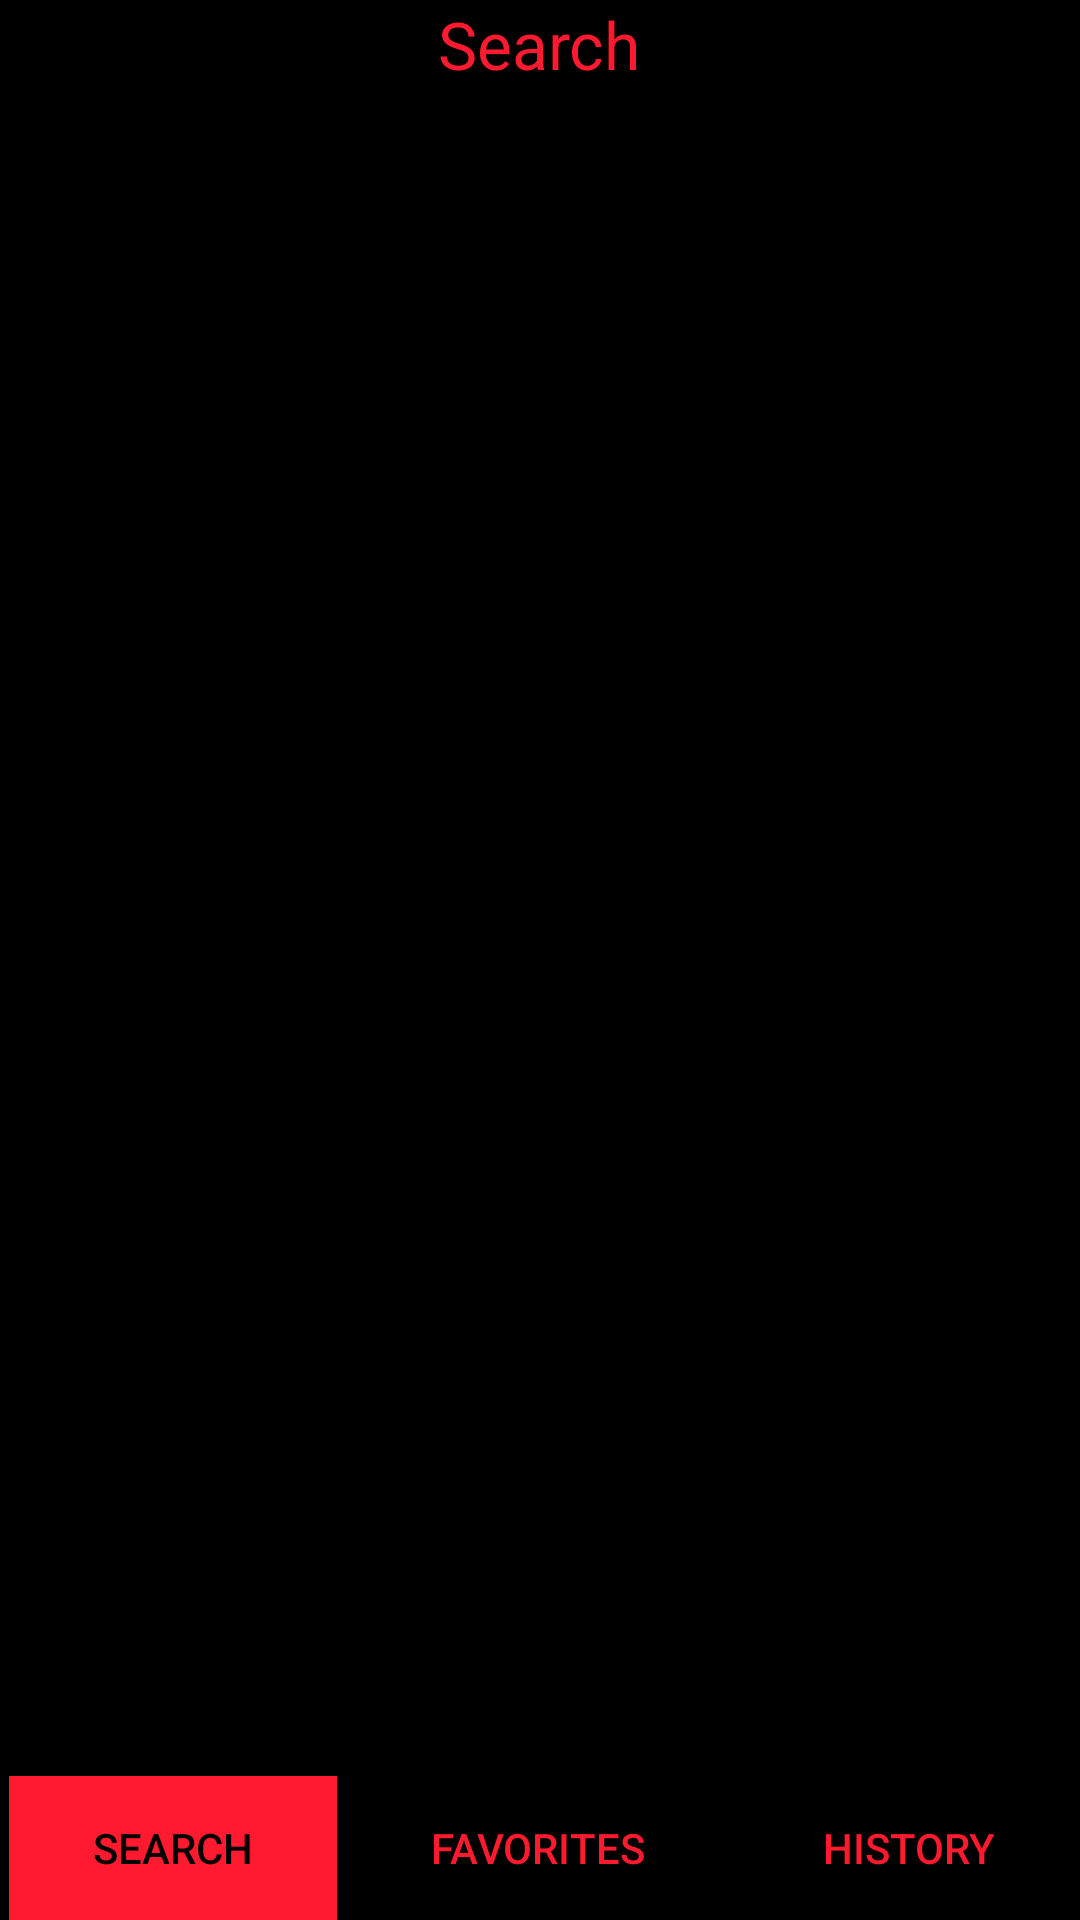

The Android layout XML behind this screen, and the referenced resources:
<!-- AndroidManifest.xml: application theme Theme.AppCompat -->
<!-- res/layout/activity_main.xml -->
<?xml version="1.0" encoding="utf-8"?>
<LinearLayout xmlns:android="http://schemas.android.com/apk/res/android"
    android:layout_width="match_parent"
    android:layout_height="match_parent"

    android:orientation="vertical"
    android:background="#ff000000">

    <LinearLayout
        android:orientation="vertical"
        android:layout_width="match_parent"
        android:layout_height="wrap_content">

        <TextView
            android:layout_width="wrap_content"
            android:layout_height="wrap_content"
            android:textAppearance="?android:attr/textAppearanceLarge"
            android:text="Search"
            android:textColor="#ffff1a30"
            android:id="@+id/fragmets_title"
            android:layout_gravity="center|top"
            android:layout_weight="1"
            android:gravity="center" />


    </LinearLayout>

    <FrameLayout
        android:layout_width="match_parent"
        android:layout_height="150dp"
        android:layout_weight="1"
        android:id="@+id/fragment_container">

    </FrameLayout>


    <LinearLayout
        android:orientation="horizontal"
        android:layout_width="match_parent"
        android:layout_height="wrap_content">

        <Button
            style="?android:attr/buttonStyleSmall"
            android:layout_width="wrap_content"
            android:layout_height="wrap_content"
            android:layout_weight="1"
            android:layout_marginLeft="3sp"
            android:text="search"
            android:textColor="#ff000000"
            android:background="#ffff1a30"
            android:id="@+id/search_fragment_button"
            />

        <Button
            style="?android:attr/buttonStyleSmall"
            android:layout_width="wrap_content"
            android:layout_height="wrap_content"
            android:layout_weight="1"
            android:layout_marginLeft="3sp"
            android:text="favorites"
            android:textColor="#ffff1a30"
            android:background="#000000"
            android:id="@+id/favorites_fragment_button"
             />

        <Button
            style="?android:attr/buttonStyleSmall"
            android:layout_width="wrap_content"
            android:layout_height="wrap_content"
            android:layout_weight="1"
            android:layout_marginLeft="3sp"
            android:text="history"
            android:textColor="#ffff1a30"
            android:background="#000000"
            android:id="@+id/history_fragment_button"
             />

    </LinearLayout>

</LinearLayout>
<!-- resources referenced by this layout -->
<resources>

</resources>
